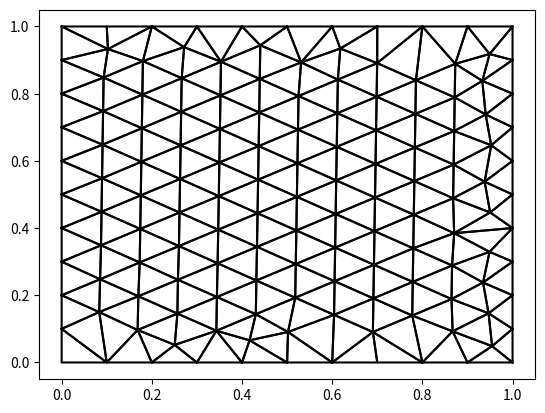

The script that saved this image:
import numpy as np
import matplotlib.pyplot as plt

# Advancing Front Python Routine
# Now with python indexing
def AFT2D(NN,X,Y,NB,MA,MB,NE,ME):

    IA = np.zeros(5000,dtype=int)
    IB = np.zeros(5000,dtype=int)
    MS = np.zeros(5000,dtype=int)
    MT = np.zeros(5000,dtype=int)
    XP = np.zeros(5000)
    YP = np.zeros(5000)
    DP = np.zeros(5000)

    # COMPUTE THE LENGTHS OF THE BOUNDARY SEGMENTS AND THEIR MID-POINTS
    NP = NB

    for I in range(NB):
        IA = MA[I]
        IB = MB[I]
        XP[I] = (X[IA] + X[IB])/2
        YP[I] = (Y[IA] + Y[IB])/2
        DP[I] = (X[IB] - X[IA])**2 + (Y[IB] - Y[IA])**2


    # PREPARATION WORKS FOR THE BASE SEGMENT, J1 - J2 = LAST SEGMENT ON THE FRONT
    LoopBreak = False
    while LoopBreak == False:
        ExitLoop = False 
        J3 = 0 
        J1 = MA[NB-1]
        J2 = MB[NB-1]
        NB = NB-1
        X1 = X[J1-1]
        Y1 = Y[J1-1]
        X2 = X[J2-1]
        Y2 = Y[J2-1]
        A = Y1 - Y2
        B = X2 - X1
        DD = A*A + B*B
        TOR = DD/100
        XM = (X1 + X2)/2
        YM = (Y1 + Y2)/2
        RR = 1.25*DD + TOR
        XC = XM + A 
        YC = YM + B
        C = X2*Y1 - X1*Y2 + TOR


        # FILTER OFF SEGMENTS TOO FAR AWAY FROM THE BASE SEGMENT
        ValidElement = False
        while ValidElement == False:
            NS = 0 
            for I in range(1,NB+1): 
                IA = MA[I-1]
                IB = MB[I-1]
                if (DPL(X[IA-1],Y[IA-1],X[IB-1],Y[IB-1],XC,YC) > RR): continue
                NS = NS + 1
                MS[NS-1] = IA
                MT[NS-1] = IB


            # DETERMINE CANDIDATE NODES ON THE GENERATION FRONT
            for I in range(1,NS+1): 
                
                J = MS[I-1]
                P = X[J-1]
                Q = Y[J-1]
                if ((P-XC)**2+(Q-YC)**2 > RR or A*P+B*Q < C): continue
                if CHKINT(J1,J2,J,X1,Y1,X2,Y2,P,Q,NS,MS,MT,X,Y): 
                    RR, XC, YC = CIRCLE(X1,Y1,X2,Y2,P,Q,XC,YC,RR) 
                    J3=J
            
            if (J3 == 0):
                H = np.sqrt(RR-TOR-DD/4)
                R = np.sqrt(RR-TOR)
                AREA = np.sqrt(DD) * (R+H)
                ALPHA = AREA/((R+H)**2 + 0.75*DD)
            else:
                AREA = A*X[J3-1] + B*Y[J3-1] + X1*Y2 - X2*Y1
                S = DD + (X[J3-1] - X1)**2 + (Y[J3-1] - Y1)**2 + (X[J3-1] - X2)**2 + (Y[J3-1] - Y2)**2
                ALPHA = np.sqrt(12.0)*AREA/S


            # CREATE INTERIOR NODES, CHECK THEIR QUALITIES AND COMPARE WITH FRONTAL NODE J3    
            XX = XM + A/2
            YY = YM + B/2
            S1 = 0
            S2 = 0
            for I in range(1,NP+1): 
                S = (XP[I-1] - XX)**2 + (YP[I-1] - YY)**2 + TOR
                S1 = S1 + DP[I-1]/S
                S2 = S2 + 1/S 
            F = np.sqrt(0.75*S1/(S2*DD))
            F1 = F
            for I in range(1,5+1): 
                F1 = (2*F1**3 + 3*F)/(3*F1*F1 + 2.25) 
            S = F*DD/AREA
            if (S > 1): S = 1/S
            BETA = S*(2-S)*ALPHA
            T = 1/ALPHA - np.sqrt(abs(1/ALPHA**2 - 1))

            for I in range(1,9+1): 
                S = (11-I) * F1/10
                GAMMA = np.sqrt(3.0)*S*S*(2-S/F)/(S*S*F+0.75*F)
                if (GAMMA < BETA): break 
                P = XM + A*S
                Q = YM + B*S

                if ((P-XC)**2 + (Q-YC)**2 > RR): continue 

                if CHKINT(J1,J2,0,X1,Y1,X2,Y2,P,Q,NS,MS,MT,X,Y) == False: continue 

                D = (X[MT[1-1]-1] - X[MS[1-1]-1])**2 + (Y[MT[1-1]-1] - Y[MS[1-1]-1])**2
                H = DPL(X[MS[1-1]-1],Y[MS[1-1]-1],X[MT[1-1]-1],Y[MT[1-1]-1],P,Q)

                for J in range(2,NS+1):
                    S = DPL(X[MS[J-1]-1],Y[MS[J-1]-1],X[MT[J-1]-1],Y[MT[J-1]-1],P,Q)
                    if (S >= H): continue 
                    H = S
                    D = (X[MT[J-1]-1]-X[MS[J-1]-1])**2 + (Y[MT[J-1]-1]-Y[MS[J-1]-1])**2
                if (H > D*T**2):
                    ExitLoop = True 
                    break 

            if ExitLoop and GAMMA >= BETA: break
            II = 3*NE

            # IF NO NODE CAN BE FOUND TO FORM A VALID ELEMENT WITH THE BASE SEGMENT, ENLARGE THE SEARCH RADIUS
            if (J3 == 0): 
                
                if (RR > 100*DD):
                    print('*** Mesh generation failed! ***')
                    return
                XC = XC + XC-XM
                YC = YC + YC-YM
                RR = (XC - X1)**2 + (YC - Y1)**2 + TOR
                ValidElement = False
                
            else:
                # NODE J3 IS FOUND TO FORM VALID ELEMENT WITH BASE SEGMENT J1-J2
                ValidElement = True
            
        if ExitLoop == False:
            # UPDATE GENERATION FRONT WITH FRONTAL NODE J3
            NE = NE+1
            ME[II+1-1] = J1
            ME[II+2-1] = J2
            ME[II+3-1] = J3
            FrontUpdate = True
            for I in range(1,NB+1):
                if (MA[I-1] != J3 or MB[I-1] != J1): continue
                MA[I-1] = MA[NB-1]
                MB[I-1] = MB[NB-1]
                NB = NB-1
                FrontUpdate = False; break
            if FrontUpdate == True:
                NB = NB + 1
                MA[NB-1] = J1
                MB[NB-1] = J3
            LoopBreak = True
            for I in range(1,NB+1):
                if (MA[I-1] != J2 or MB[I-1] != J3): 
                    continue 
                if (NB == 1): 
                    print('*** Mesh generation succeeded! ***')
                    return(NN,NE,ME)
                MA[I-1] = MA[NB-1]
                MB[I-1] = MB[NB-1]
                NB = NB-1
                LoopBreak = False; break

            if LoopBreak == False: continue
            NB = NB+1
            MA[NB-1] = J3
            MB[NB-1] = J2
            LoopBreak = False
            continue


        # INTERIOR NODE NN CREATED, UPDATE GENERATION FRONT WITH INTERIOR NODE NN
        NN=NN+1
        X[NN-1]=P
        Y[NN-1]=Q
        II=3*NE
        NE=NE+1
        ME[II+1-1] = J1
        ME[II+2-1] = J2
        ME[II+3-1] = NN
        NB=NB+1
        MA[NB-1]=J1
        MB[NB-1]=NN
        NB=NB+1
        MA[NB-1]=NN
        MB[NB-1]=J2
        LoopBreak = False; continue 


# CALCULATE THE DISTANCE BETWEEN POINT (X3,Y3) TO LINE SEGMENT (X1,Y1)-(X2,Y2)
# Returns distance DPL
def DPL(X1,Y1,X2,Y2,X3,Y3):
    R = (X2-X1)**2 + (Y2-Y1)**2
    S = (X2-X1)*(X3-X1) + (Y2-Y1)*(Y3-Y1)
    T = (X3-X1)**2 + (Y3-Y1)**2
    
    if (S > R): 
        DPL = (X3-X2)**2 + (Y3-Y2)**2
    elif (S < 0): 
        DPL = T
    else:
        DPL = T-S*S/R
    return(DPL)


# CALCULATE THE CIRCUMCIRCLE OF TRIANGLE (X1,Y1),(X2,Y2),(P,Q)
# Calculates the coordinates of the centre of the circle and the radius - XC, YC, RR
def CIRCLE(X1,Y1,X2,Y2,P,Q,XC,YC,RR):
    A1=X2-X1
    A2=Y2-Y1
    B1=P-X1
    B2=Q-Y1
    AA=A1*A1+A2*A2
    BB=B1*B1+B2*B2
    AB=A1*B1+A2*B2
    DET=AA*BB-AB*AB
    C1=0.5*BB*(AA-AB)/DET
    C2=0.5*AA*(BB-AB)/DET
    XX=C1*A1+C2*B1
    YY=C1*A2+C2*B2
    RR=1.000001*(XX*XX+YY*YY)
    XC=X1+XX
    YC=Y1+YY
    return(RR,XC,YC)


def CHKINT(J1,J2,J,X1,Y1,X2,Y2,P,Q,NB,MA,MB,X,Y):
    TOL = 0.000001

    Check = True

    # Check if there are any intersections between line segment (P,Q)-(X1,Y1)
    # and the non-Delaunay segments MA(i)-MB(i), i=1,NB
    C1 = Q - Y1
    C2 = P - X1
    C = Q*X1 - P*Y1
    CC = C1*C1 + C2*C2
    TOR = -TOL*CC*CC
    for I in range(1,NB+1): 
        IA = MA[I-1]
        IB = MB[I-1]
        if (J == IA or J == IB or J1 == IA or J1 == IB): continue 
        XA = X[IA-1]
        YA = Y[IA-1]
        XB = X[IB-1]
        YB = Y[IB-1]
        if ((C2*YA - C1*XA+C)*(C2*YB - C1*XB+C) > TOR): continue 
        H1 = YB - YA
        H2 = XB - XA
        H = XA*YB - XB*YA
        if ((H2*Y1 - H1*X1+H)*(H2*Q - H1*P+H) < TOR): Check = False 


    # Check if there are any intersections between line segment (P,Q)-(X2,Y2)
    # and the non-Delaunay segments MA(i)-MB(i), i=1,NB    
    C1 = Q - Y2
    C2 = P - X2
    C = Q*X2 - P*Y2
    CC = C1*C1 + C2*C2
    TOR = -TOL*CC*CC
    for I in range(1,NB+1): # Loop 22
        IA = MA[I-1]
        IB = MB[I-1]
        if (J == IA or J == IB or J2 == IA or J2 == IB): continue 
        XA = X[IA-1]
        YA = Y[IA-1]
        XB = X[IB-1]
        YB = Y[IB-1]
        if ((C2*YA - C1*XA+C)*(C2*YB - C1*XB+C) > TOR): continue 
        H1 = YB - YA
        H2 = XB - XA
        H = XA*YB - XB*YA
        if ((H2*Y2 - H1*X2+H)*(H2*Q - H1*P+H) < TOR): Check = False 
    if Check == False:
        return(False)
    else: 
        return(True)



# NN - Number of nodal points
# X[:], Y[:] - Co-ordinates of nodal points

# NB - Number of boundary segments
# MA[:], MB[:] - Boundary segment nodal IDs

# NE - Number of triangular elements
# ME[:] - Triangular element nodal IDs where ME is of size 3*NE

# XP[:], YP[:], DP[:] - Working arrays containing mid-points and segment lengths - length 5000
# MS[:], MT[:] - Candidate segments used in element construction - length 1000

# Known dimension
MS = np.zeros(5000)
MT = np.zeros(5000)
XP = np.zeros(5000)
YP = np.zeros(5000)
DP = np.zeros(5000)

# Unknown dimension
X = np.zeros(5000)
Y = np.zeros(5000)
ME = np.zeros(5000,dtype=int)
MA = np.zeros(5000,dtype=int)
MB = np.zeros(5000,dtype=int)
NE = 0


# Manually set boundary size for square problem
Delta = 10


NN = Delta*4
i = 0
for j in range(1,Delta+2):
    i = i + 1
    X[i] = (j-1)*(1/Delta) ; Y[i] = 0.0
for j in range(1,Delta+1):
    i = i + 1
    X[i] = 1.0 ; Y[i] = (j)*(1/Delta)
for j in range(1,Delta+1):
    i = i + 1
    X[i] = (Delta-j)*(1/Delta) ; Y[i] = 1.0
for j in range(1,Delta):
    i = i + 1
    X[i] = 0.0 ; Y[i] = (Delta-j)*(1/Delta)

NB = NN 
for i in range(1,NB+1):
    MA[i] = i
    if i != NB:
        MB[i] = i+1
    else:
        MB[i] = 1

# breakpoint()
for i in range(NN):
    X[i] = X[i+1]
    Y[i] = Y[i+1]
    MA[i] = MA[i+1]
    MB[i] = MB[i+1]

NN, NE, ME = AFT2D(NN,X,Y,NB,MA,MB,NE,ME)

TriNodes = np.zeros((4,2))

# print('--- Results: ---')
# print('Number of Nodes:', NN)
# for i in range(NN):
#     print('Node ',i,' Position:',X[i],Y[i])
# print('')
# print('Number of Elements:', NE)
# # print(ME[:8])
# for i in range(NE):
#     print('Triangle ', i,' Nodes:',ME[i*3 + 0]-1,ME[i*3 + 1]-1,ME[i*3 + 2]-1)

for i in range(NE):
    TriNodes[0,0] = X[ME[i*3 + 0]-1]
    TriNodes[0,1] = Y[ME[i*3 + 0]-1]
    TriNodes[1,0] = X[ME[i*3 + 1]-1]
    TriNodes[1,1] = Y[ME[i*3 + 1]-1]
    TriNodes[2,0] = X[ME[i*3 + 2]-1]
    TriNodes[2,1] = Y[ME[i*3 + 2]-1]
    TriNodes[3,0] = TriNodes[0,0]
    TriNodes[3,1] = TriNodes[0,1]
    plt.plot(TriNodes[:,0],TriNodes[:,1],color='black')

plt.show()
    







